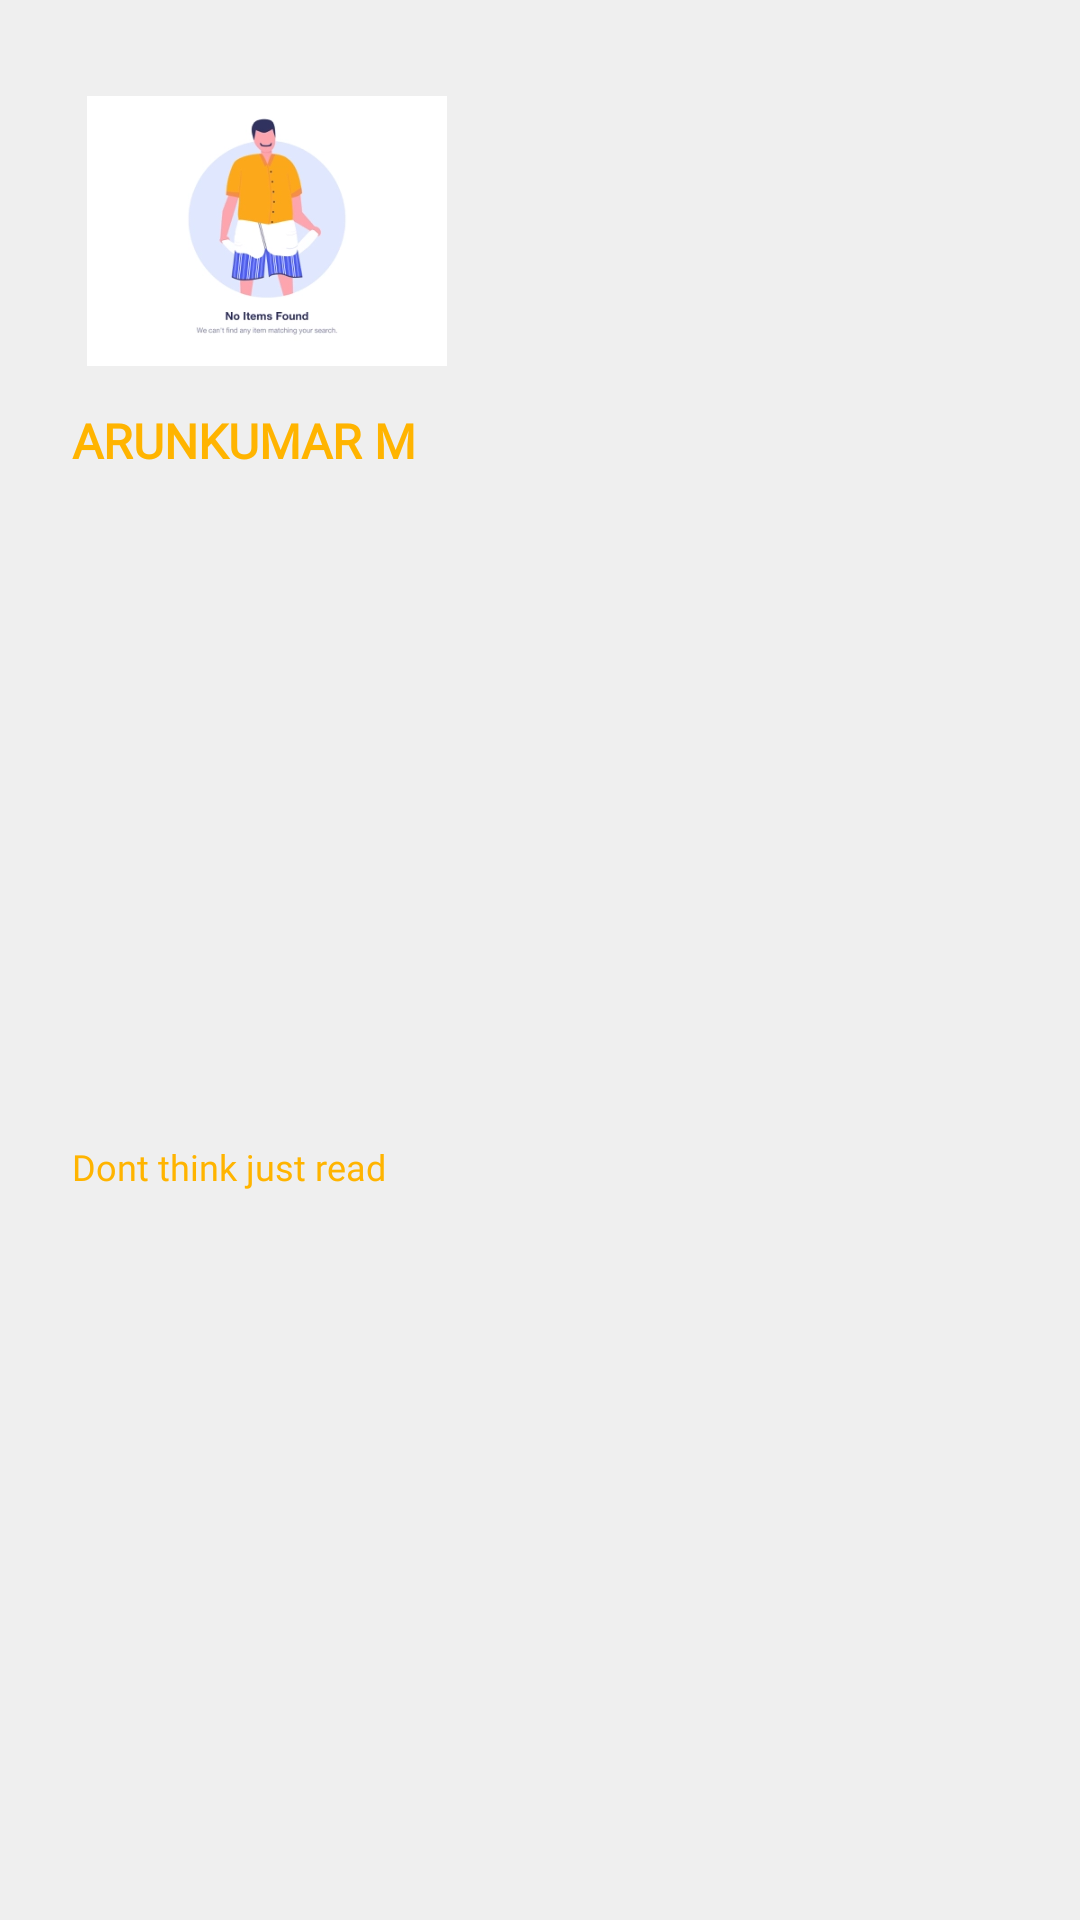

The Android layout XML behind this screen, and the referenced resources:
<!-- AndroidManifest.xml: application theme Theme.NotesAppfragment -->
<!-- res/layout/layout_navigation_header.xml -->
<?xml version="1.0" encoding="utf-8"?>
<androidx.constraintlayout.widget.ConstraintLayout
    xmlns:android="http://schemas.android.com/apk/res/android"
    xmlns:app="http://schemas.android.com/apk/res-auto"
    android:layout_width="match_parent"
    android:layout_height="wrap_content"
    android:background="@color/colorQuickActionsBackground">

    <ImageView
        android:id="@+id/header_illustration"
        android:layout_width="130dp"
        android:layout_height="90dp"
        android:layout_marginTop="32dp"
        android:layout_marginStart="24dp"
        android:scaleType="centerInside"
        android:src="@drawable/empty"
        app:layout_constraintStart_toStartOf="parent"
        app:layout_constraintTop_toTopOf="parent" />

    <TextView
        android:id="@+id/header_name"
        android:layout_width="wrap_content"
        android:layout_height="wrap_content"
        android:layout_marginTop="16dp"
        android:fontFamily="@font/poppins_semibold"
        android:text="@string/arunkumar_m"
        android:textAlignment="textStart"
        android:textAllCaps="true"
        android:textColor="@color/colorPrimaryDark"
        android:textSize="16sp"
        android:textStyle="bold"
        android:includeFontPadding="false"
        app:layout_constraintTop_toBottomOf="@+id/header_illustration"
        app:layout_constraintStart_toStartOf="@+id/header_illustration"/>

    <TextView
        android:id="@+id/header_slogan"
        android:layout_width="wrap_content"
        android:layout_height="wrap_content"
        android:layout_marginBottom="24dp"
        android:layout_marginTop="6dp"
        android:fontFamily="@font/poppins"
        android:text="@string/dont_think_just_read"
        android:textAlignment="textStart"
        android:textAllCaps="false"
        android:textColor="@color/colorPrimaryDark"
        android:textSize="12sp"
        android:textStyle="normal"
        android:includeFontPadding="false"
        app:layout_constraintBottom_toBottomOf="parent"
        app:layout_constraintStart_toStartOf="@+id/header_name"
        app:layout_constraintTop_toBottomOf="@+id/header_name" />

</androidx.constraintlayout.widget.ConstraintLayout>
<!-- resources referenced by this layout -->
<resources>
  <color name="colorPrimaryDark">#FFB400</color>
  <color name="colorQuickActionsBackground">#EFEFEF</color>
  <!-- drawable empty: webp bitmap (drawable, 10904 bytes) -->
  <string name="arunkumar_m">ArunKumar M</string>
  <string name="dont_think_just_read">Dont think just read</string>
  <style name="Theme.NotesAppfragment" parent="Theme.MaterialComponents.DayNight.NoActionBar">
          <item name="colorPrimary">@color/colorAccent</item>
          <item name="colorPrimaryVariant">@color/purple_700</item>
          <item name="colorOnPrimary">@color/white</item>
          
          <item name="colorSecondary">@color/teal_200</item>
          <item name="colorSecondaryVariant">@color/teal_700</item>
          <item name="colorOnSecondary">@color/black</item>
          
          <item name="android:statusBarColor">@color/colorWhite</item>
          <item name="android:windowActionModeOverlay">true</item>
      </style>
  <color name="colorAccent">#FFC845</color>
  <color name="purple_700">#FF3700B3</color>
  <color name="white">#FFFFFFFF</color>
  <color name="teal_200">#FF03DAC5</color>
  <color name="teal_700">#FF018786</color>
  <color name="black">#FF000000</color>
  <color name="colorWhite">#e3e6e8</color>
</resources>
